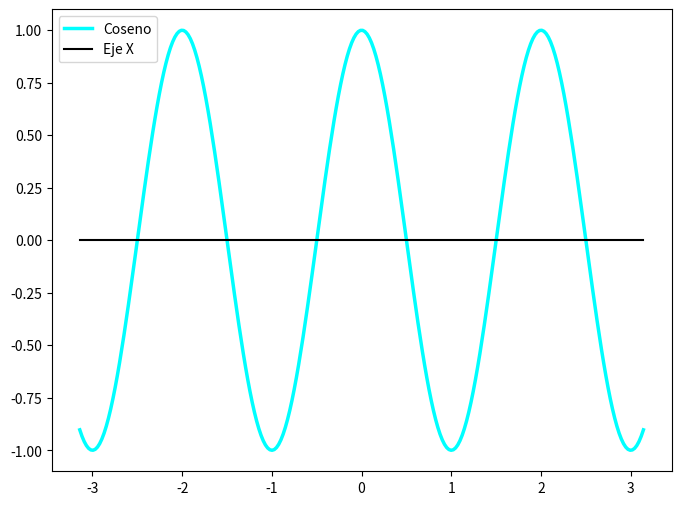

This figure's Python source: (Note: this script raises an exception after producing the figure.)
#! encoding: utf8
# Ya puedo usar el español

import matplotlib.pylab as pl 
import numpy as np

pl.figure(figsize=(8,6), dpi=80)


X = np.linspace(-np.pi, np.pi, 256,)
C = np.cos(X*np.pi)
S = 0*(X)

pl.plot(X,C, color="cyan", linewidth=2.5, linestyle="-", label="Coseno")
pl.plot(X,S, color="black", linewidth=1.5, linestyle="-", label="Eje X")

pl.legend(loc='upper left')
#pl.xlim(-4.0,4.0)
pl.xlim(X.min()*1.1,X.max()*1.1)

#pl.xticks(np.linspace(-4,4,9,endpoint=True))
pl.xticks([-x, x])

#pl.ylim(-1.0,1.0)
pl.ylim(C.min()*1.1,C.max()*1.1)

#pl.yticks(np.linspace(-1,1,5,endpoint=True))
pl.yticks([-1, 0, +1],
          [r'$-1$', r'$0$', r'$+1$']
         )

pl.title("Representacion grafica")

pl.savefig("sencos.eps", dpi=72)

pl.show()
